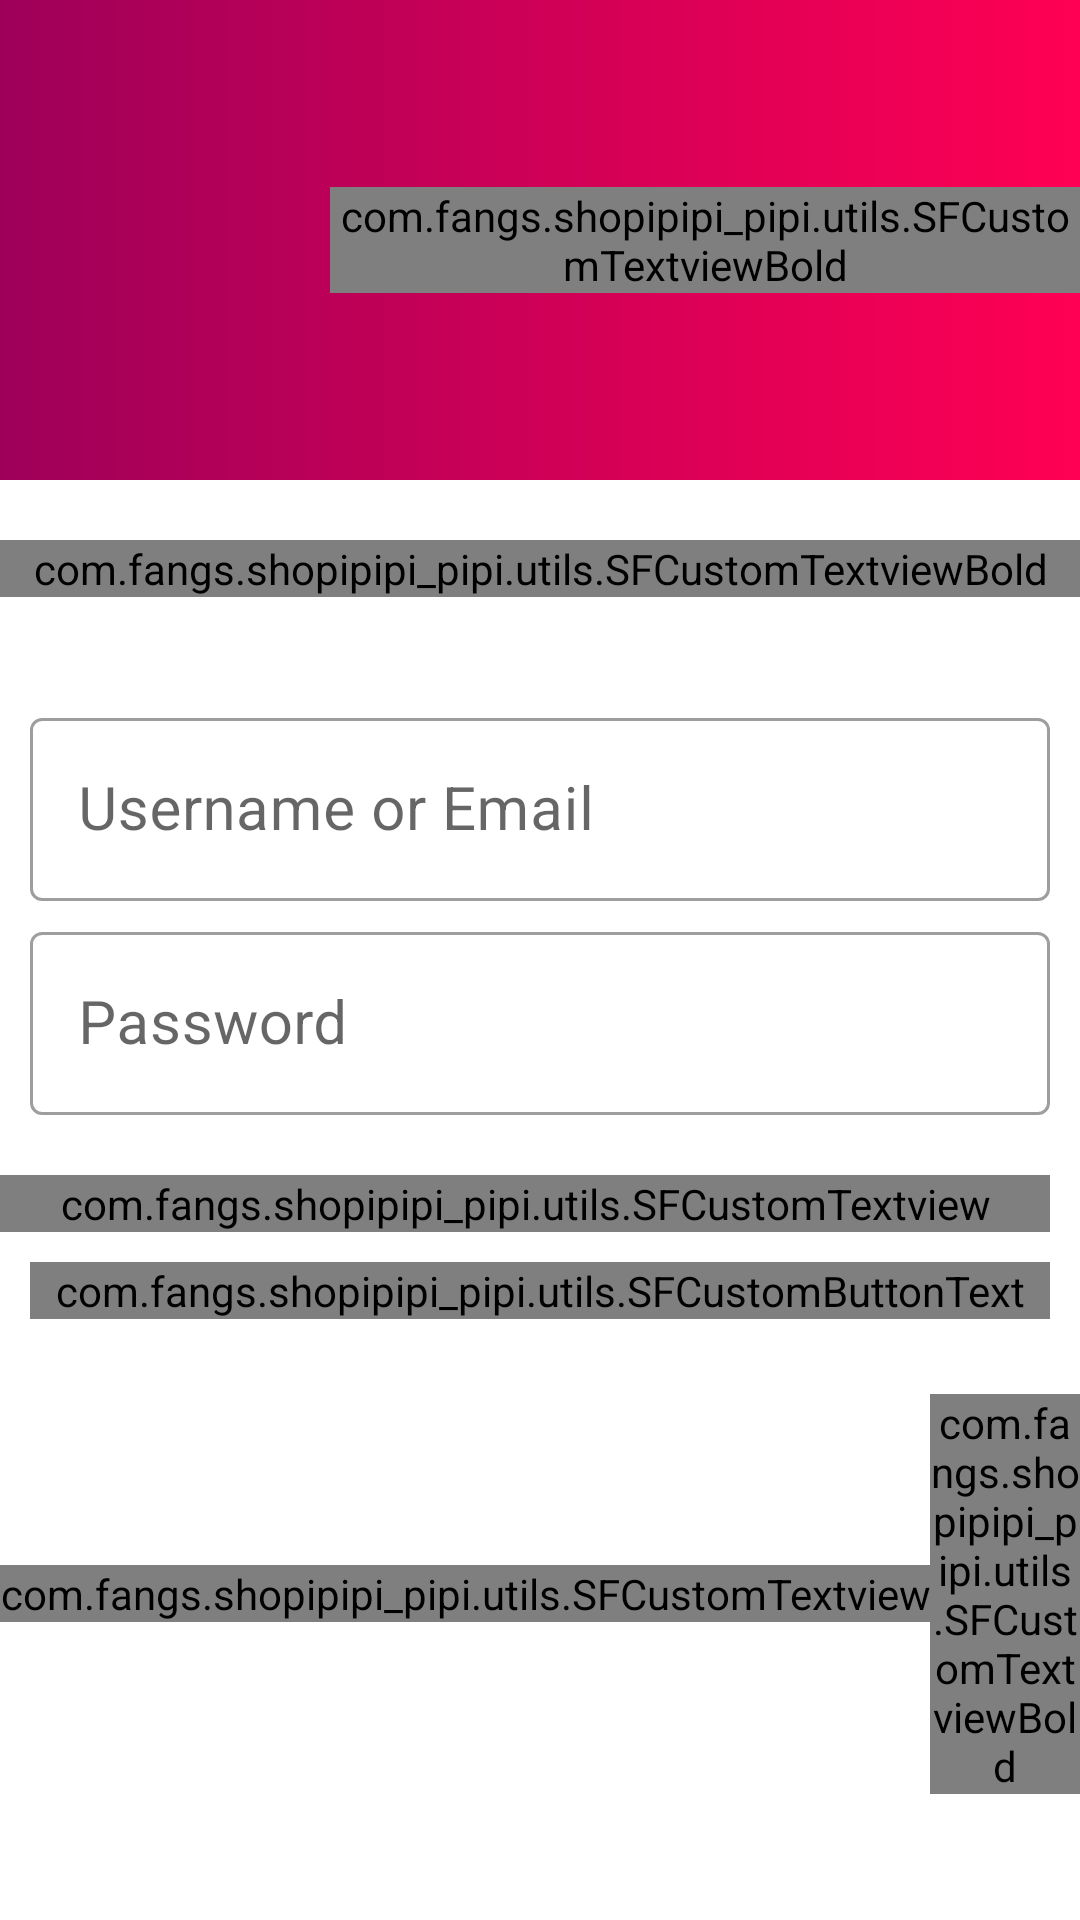

Android layout source for this screen:
<!-- AndroidManifest.xml: application theme AppTheme -->
<!-- res/layout/activty_login.xml -->
<?xml version="1.0" encoding="utf-8"?>
<LinearLayout xmlns:android="http://schemas.android.com/apk/res/android"
    xmlns:tools="http://schemas.android.com/tools"
    android:orientation="vertical"
    android:layout_width="match_parent"
    android:weightSum="1"
    android:layout_height="match_parent">

    <LinearLayout
        android:layout_width="match_parent"
        android:layout_height="0dp"
        android:layout_weight="0.25"
        android:orientation="horizontal"
        android:background="@drawable/main_bg"
        android:gravity="center">

        <ImageView
            android:layout_width="100dp"
            android:layout_height="100dp"
            android:src="@drawable/shopping_cart"
            android:contentDescription="@string/app_name" />

        <com.fangs.shopipipi_pipi.utils.SFCustomTextviewBold
            android:layout_width="wrap_content"
            android:layout_height="wrap_content"
            android:text="@string/app_name"
            android:textSize="30sp"
            android:textColor="@color/white"
            android:layout_marginStart="10dp"/>
    </LinearLayout>

    <FrameLayout
        android:layout_width="match_parent"
        android:layout_height="0dp"
        android:layout_weight="0.75">

        <LinearLayout
            android:layout_width="match_parent"
            android:layout_height="match_parent"
            android:orientation="vertical"
            tools:ignore="UselessParent">

            <com.fangs.shopipipi_pipi.utils.SFCustomTextviewBold
                android:id="@+id/tv_login"
                android:layout_marginTop="20dp"
                android:layout_width="match_parent"
                android:layout_height="wrap_content"
                android:text="LOGIN"
                android:gravity="center"
                android:textColor="@color/black"
                android:layout_marginBottom="25dp"
                android:textSize="20sp"/>


            <LinearLayout
                android:id="@+id/ll_authentication_fields"
                android:layout_width="match_parent"
                android:layout_height="wrap_content"
                android:padding="10dp"
                android:gravity="center"
                android:orientation="vertical">

                <com.google.android.material.textfield.TextInputLayout
                    android:id="@+id/textField"
                    android:layout_height="wrap_content"
                    android:layout_width="match_parent"
                    style="@style/EditTextOutlined"
                    android:hint="Username or Email">

                    <com.google.android.material.textfield.TextInputEditText
                        android:layout_width="match_parent"
                        android:inputType="text"
                        android:layout_height="wrap_content"
                        android:textSize="20sp"/>
                </com.google.android.material.textfield.TextInputLayout>

                <LinearLayout
                    android:layout_width="match_parent"
                    android:layout_height="wrap_content"
                    android:layout_marginTop="5dp"
                    android:orientation="horizontal">

                    <com.google.android.material.textfield.TextInputLayout
                        android:layout_width="match_parent"
                        android:layout_height="match_parent"
                        android:gravity="center_vertical"
                        style="@style/EditTextOutlined"
                        android:hint="Password">

                        <com.google.android.material.textfield.TextInputEditText
                            android:layout_width="match_parent"
                            android:inputType="textPassword"
                            android:textSize="20sp"
                            android:layout_height="match_parent"/>

                    </com.google.android.material.textfield.TextInputLayout>
                </LinearLayout>
            </LinearLayout>

            <com.fangs.shopipipi_pipi.utils.SFCustomTextview
                android:id="@+id/tv_forgot_password"
                android:layout_width="match_parent"
                android:layout_height="wrap_content"
                android:text="Forgot Password?"
                android:textSize="15sp"
                android:layout_marginTop="10dp"
                android:layout_marginEnd="10dp"
                android:gravity="end"/>
            <com.fangs.shopipipi_pipi.utils.SFCustomButtonText
                android:id="@+id/btn_login"
                android:layout_width="match_parent"
                android:layout_height="wrap_content"
                android:background="@drawable/bg_button"
                android:layout_margin="10dp"
                android:text="LOGIN"
                android:textSize="20sp"
                android:textColor="@color/white"/>

            <LinearLayout
                android:layout_width="match_parent"
                android:layout_height="wrap_content"
                android:orientation="horizontal"
                android:gravity="center"
                android:layout_marginTop="15dp">
                <com.fangs.shopipipi_pipi.utils.SFCustomTextview
                    android:layout_width="wrap_content"
                    android:layout_height="wrap_content"
                    android:textSize="15sp"
                    android:text="Doesn't have an account? "/>

                <com.fangs.shopipipi_pipi.utils.SFCustomTextviewBold
                    android:id="@+id/tv_register"
                    android:layout_width="wrap_content"
                    android:layout_height="wrap_content"
                    android:textSize="15sp"
                    android:text="Join us!"/>
            </LinearLayout>
        </LinearLayout>
    </FrameLayout>




</LinearLayout>
<!-- resources referenced by this layout -->
<resources>
  <color name="black">#FF000000</color>
  <color name="white">#FFFFFFFF</color>
  <!-- drawable bg_button (drawable) -->
  <?xml version="1.0" encoding="utf-8"?>
  <shape xmlns:android="http://schemas.android.com/apk/res/android"
      android:shape="rectangle">
  
      <gradient android:angle="360"
          android:startColor="@color/ThemePurple"
          android:endColor="@color/ThemePink"
          android:type="linear"/>
  
      <corners android:radius="8dp"/>
  
  
  </shape>
  <!-- drawable main_bg (drawable) -->
  <?xml version="1.0" encoding="utf-8"?>
  <shape xmlns:android="http://schemas.android.com/apk/res/android"
      android:shape="rectangle">
      <gradient
          android:type="linear"
          android:startColor="@color/ThemePurple"
          android:endColor="@color/ThemePink"/>
  
  </shape>
  <string name="app_name">Shopipi-pipi-pi</string>
  <style name="EditTextOutlined" parent="Widget.MaterialComponents.TextInputLayout.OutlinedBox" />
  <style name="AppTheme" parent="Theme.MaterialComponents.Light.NoActionBar">
          <item name="android:forceDarkAllowed" tools:targetApi="q">false</item>
          <item name="android:statusBarColor">@color/ThemePurple</item>
          <item name="android:itemBackground">@color/white</item>
          <item name="colorControlNormal">#c5c5c5</item>
          <item name="colorControlActivated">@color/ThemePurple</item>
          <item name="colorControlHighlight">@color/ThemePurple</item>
          <item name="textInputStyle">@style/EditTextOutlined</item>
          <item name="snackbarStyle">@style/SnackBarFullWidth</item>
          <item name="snackbarTextViewStyle">@style/SF_font</item>
  
      </style>
  <color name="ThemePurple">#9e0059</color>
  <color name="ThemePink">#ff0054</color>
  <style name="SnackBarFullWidth"> parent="Widget.MaterialComponents.Snackbar.FullWidth"
      </style>
  <style name="SF_font">
          <item name="fontFamily">@as/sf_regular</item>
          <item name="android:layout_marginStart">10dp</item>
          <item name="android:textColor">@color/white</item>
      </style>
</resources>
